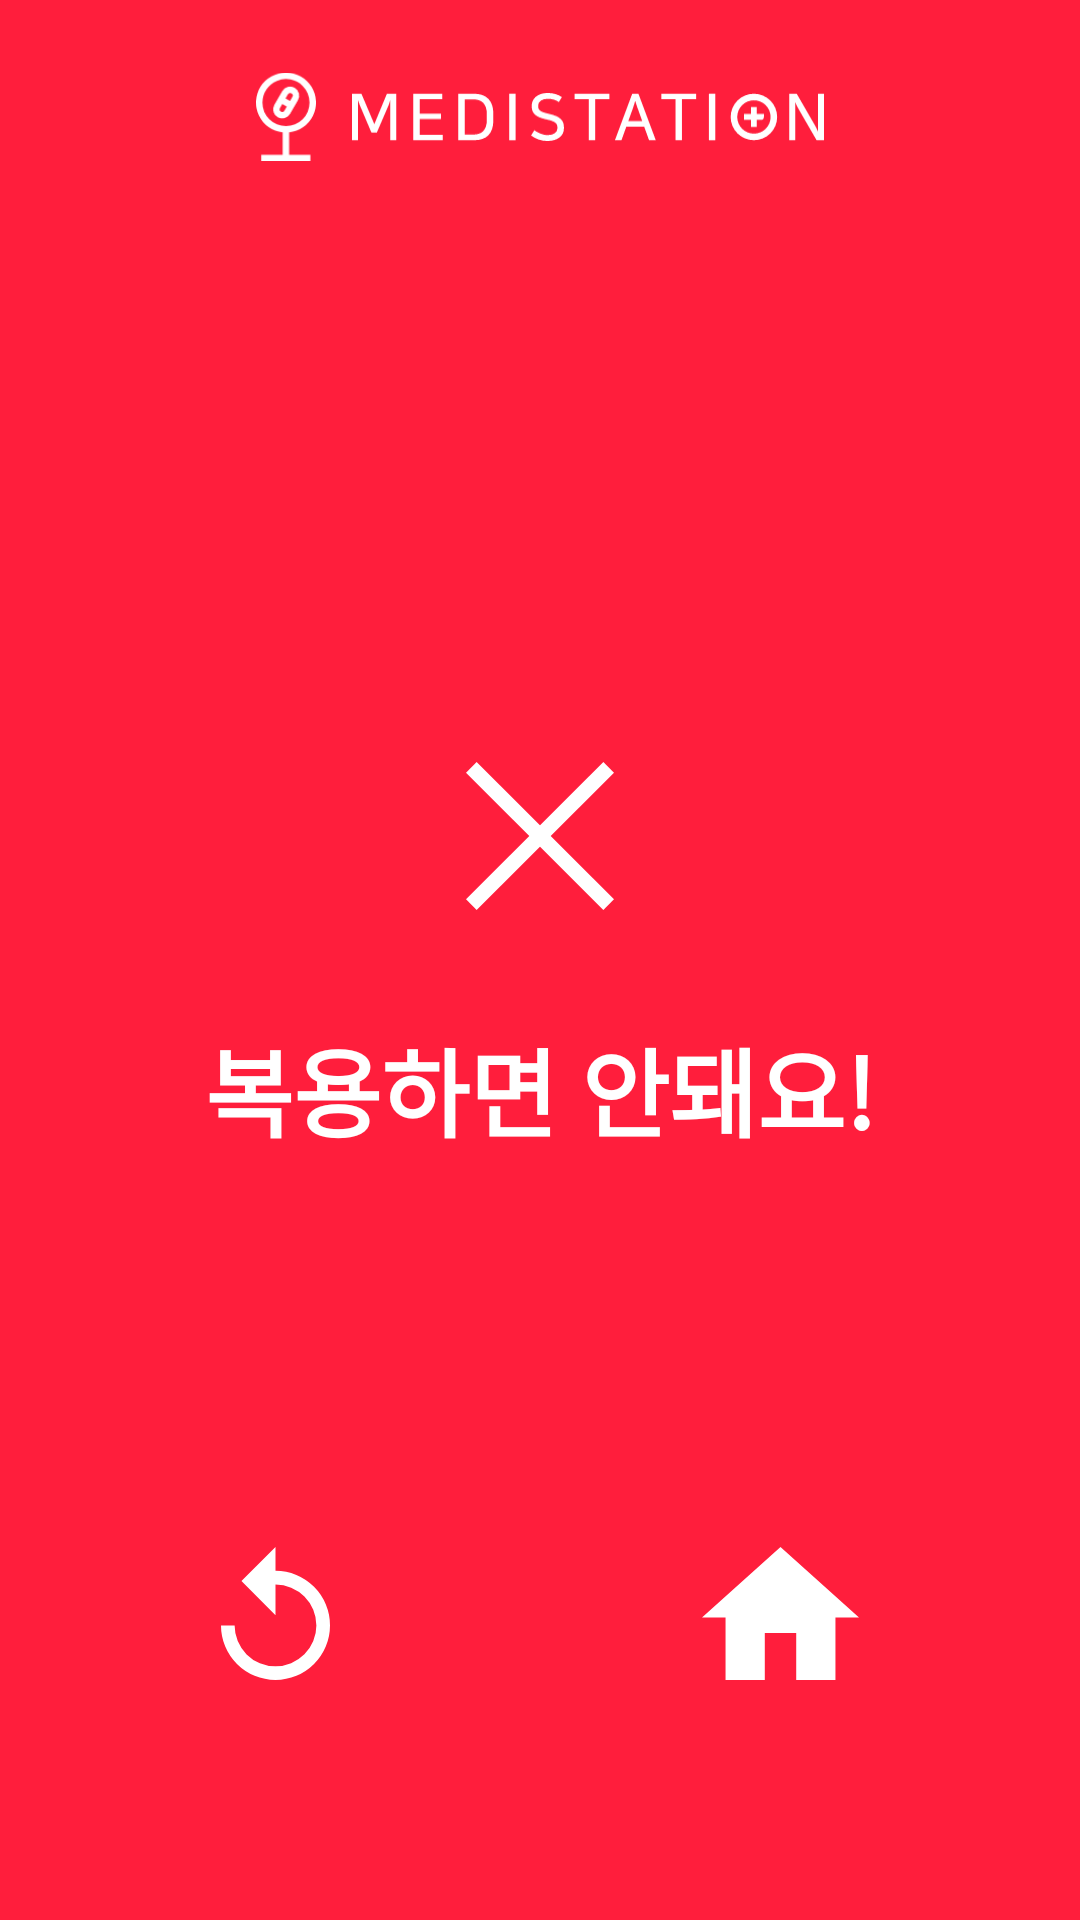

Layout XML and referenced resources for this Android screen:
<!-- AndroidManifest.xml: activity theme ResultNegativeActivityTheme -->
<!-- res/layout/activity_result_negative.xml -->
<?xml version="1.0" encoding="utf-8"?>
<androidx.constraintlayout.widget.ConstraintLayout xmlns:android="http://schemas.android.com/apk/res/android"
    xmlns:app="http://schemas.android.com/apk/res-auto"
    xmlns:tools="http://schemas.android.com/tools"
    android:layout_width="match_parent"
    android:layout_height="match_parent"
    android:background="@color/errorColor"
    tools:ignore="ContentDescription">

    <include
        layout="@layout/logo_title_white"
        android:layout_width="wrap_content"
        android:layout_height="wrap_content"
        android:layout_marginTop="24dp"
        app:layout_constraintEnd_toEndOf="parent"
        app:layout_constraintStart_toStartOf="parent"
        app:layout_constraintTop_toTopOf="parent" />

    <ImageView
        android:id="@+id/xImage"
        android:layout_width="wrap_content"
        android:layout_height="wrap_content"
        android:layout_marginBottom="36dp"
        android:src="@drawable/ic_x_image"
        app:layout_constraintBottom_toTopOf="@id/dontTakeText"
        app:layout_constraintEnd_toEndOf="parent"
        app:layout_constraintStart_toStartOf="parent"
        app:layout_constraintTop_toTopOf="parent"
        app:layout_constraintVertical_chainStyle="packed" />

    <TextView
        android:id="@+id/dontTakeText"
        style="@style/PrimaryTitleTextStyle"
        android:layout_width="wrap_content"
        android:layout_height="wrap_content"
        android:shadowColor="#00000000"
        android:text="@string/dont_take"
        android:textColor="@android:color/white"
        app:layout_constraintBottom_toBottomOf="parent"
        app:layout_constraintEnd_toEndOf="parent"
        app:layout_constraintStart_toStartOf="parent"
        app:layout_constraintTop_toBottomOf="@id/xImage" />

    <ImageView
        android:id="@+id/goBackButton"
        android:layout_width="wrap_content"
        android:layout_height="wrap_content"
        android:layout_marginBottom="80dp"
        android:background="?attr/selectableItemBackground"
        android:clickable="true"
        android:focusable="true"
        android:src="@drawable/ic_go_back"
        app:layout_constraintBottom_toBottomOf="parent"
        app:layout_constraintEnd_toStartOf="@id/homeButton"
        app:layout_constraintStart_toStartOf="parent" />

    <ImageView
        android:id="@+id/homeButton"
        android:layout_width="wrap_content"
        android:layout_height="wrap_content"
        android:layout_marginStart="50dp"
        android:layout_marginBottom="80dp"
        android:background="?attr/selectableItemBackground"
        android:clickable="true"
        android:focusable="true"
        android:src="@drawable/ic_home_button"
        app:layout_constraintBottom_toBottomOf="parent"
        app:layout_constraintEnd_toEndOf="parent"
        app:layout_constraintStart_toEndOf="@id/goBackButton" />
</androidx.constraintlayout.widget.ConstraintLayout>
<!-- res/layout/logo_title_white.xml (included above) -->
<?xml version="1.0" encoding="utf-8"?>
<LinearLayout xmlns:android="http://schemas.android.com/apk/res/android"
    xmlns:tools="http://schemas.android.com/tools"
    android:layout_width="wrap_content"
    android:layout_height="wrap_content"
    tools:ignore="ContentDescription">

    <ImageView
        android:id="@+id/logoImage"
        android:layout_width="wrap_content"
        android:layout_height="30dp"
        android:adjustViewBounds="true"
        android:src="@drawable/meditation_logo_green"
        android:tint="@android:color/white" />

    <ImageView
        android:id="@+id/logoTextImage"
        android:layout_width="wrap_content"
        android:layout_height="16dp"
        android:layout_gravity="center"
        android:layout_marginStart="12dp"
        android:adjustViewBounds="true"
        android:src="@drawable/medistation_text_green"
        android:tint="@android:color/white" />
</LinearLayout>
<!-- resources referenced by this layout -->
<resources>
  <color name="errorColor">#FF1E3C</color>
  <!-- drawable ic_go_back (drawable) -->
  <vector xmlns:android="http://schemas.android.com/apk/res/android"
      android:width="36.495dp"
      android:height="44.478dp"
      android:viewportWidth="36.495"
      android:viewportHeight="44.478">
      <path
          android:fillColor="#fff"
          android:pathData="M18.247,7.983L18.247,0l-11.4,11.4 11.4,11.4L18.247,12.545A13.686,13.686 0,1 1,4.562 26.231L0,26.231A18.247,18.247 0,1 0,18.247 7.983Z" />
  </vector>
  <!-- drawable ic_home_button (drawable) -->
  <vector xmlns:android="http://schemas.android.com/apk/res/android"
      android:width="52.327dp"
      android:height="44.478dp"
      android:viewportWidth="52.327"
      android:viewportHeight="44.478">
      <path
          android:fillColor="#fff"
          android:pathData="M20.931,44.478L20.931,28.78L31.4,28.78v15.7L44.478,44.48L44.478,23.55h7.849L26.164,0 0,23.55L7.849,23.55L7.849,44.478Z" />
  </vector>
  <!-- drawable ic_x_image (drawable) -->
  <vector xmlns:android="http://schemas.android.com/apk/res/android"
      android:width="49.167dp"
      android:height="49.167dp"
      android:viewportWidth="49.167"
      android:viewportHeight="49.167">
      <path
          android:fillColor="#00000000"
          android:pathData="M1.768,1.7691l45.631,45.631"
          android:strokeWidth="5"
          android:strokeColor="#fff" />
      <path
          android:fillColor="#00000000"
          android:pathData="M47.399,1.7691 L1.768,47.4"
          android:strokeWidth="5"
          android:strokeColor="#fff" />
  </vector>
  <!-- drawable medistation_text_green: vector/xml drawable (drawable, 3718 chars, omitted) -->
  <!-- drawable meditation_logo_green (drawable) -->
  <vector xmlns:android="http://schemas.android.com/apk/res/android"
      android:width="318.21dp"
      android:height="471.13dp"
      android:viewportWidth="318.21"
      android:viewportHeight="471.13">
      <path
          android:fillColor="#26d07c"
          android:pathData="M175.76,317.35a159.15,159.15 0,1 0,-34.23 -0.11V436.91H28v34.22H288.58V436.91H175.76ZM34.22,159.11A124.88,124.88 0,0 1,247.41 70.8,124.88 124.88,0 1,1 70.8,247.41 124.06,124.06 0,0 1,34.22 159.11Z" />
      <path
          android:fillColor="#26d07c"
          android:pathData="M180.62,219l42,-72.69a48,48 0,0 0,-83.15 -48l-21,36.34h0L97.47,171A48.06,48.06 0,0 0,115 236.56,47.56 47.56,0 0,0 138.9,243a48.71,48.71 0,0 0,12.56 -1.66A47.72,47.72 0,0 0,180.62 219ZM169.07,115.41a13.72,13.72 0,0 1,8.39 -6.39,14.16 14.16,0 0,1 3.64,-0.48 13.55,13.55 0,0 1,6.81 1.82,13.87 13.87,0 0,1 5,18.84l-12.42,21.52 -23.88,-13.79ZM151,201.88a13.79,13.79 0,0 1,-23.88 -13.79l12.43,-21.52 23.88,13.79Z" />
  </vector>
  <string name="dont_take">복용하면 안돼요!</string>
  <style name="PrimaryTitleTextStyle">
          <item name="android:shadowColor">#45000000</item>
          <item name="android:shadowDx">4</item>
          <item name="android:shadowDy">4</item>
          <item name="android:shadowRadius">6</item>
          <item name="android:textColor">@android:color/black</item>
          <item name="android:textSize">32sp</item>
          <item name="android:textStyle">bold</item>
      </style>
  <style name="ResultNegativeActivityTheme" parent="AppTheme">
          <item name="colorPrimaryDark">@color/errorColor</item>
      </style>
  <style name="AppTheme" parent="Theme.AppCompat.Light.NoActionBar">
          <item name="colorPrimary">@color/colorPrimary</item>
          <item name="colorPrimaryDark">@color/colorPrimaryDark</item>
          <item name="colorAccent">@color/colorAccent</item>
      </style>
  <color name="colorPrimary">#26D07C</color>
  <color name="colorPrimaryDark">#35AC71</color>
  <color name="colorAccent">#26D07C</color>
</resources>
